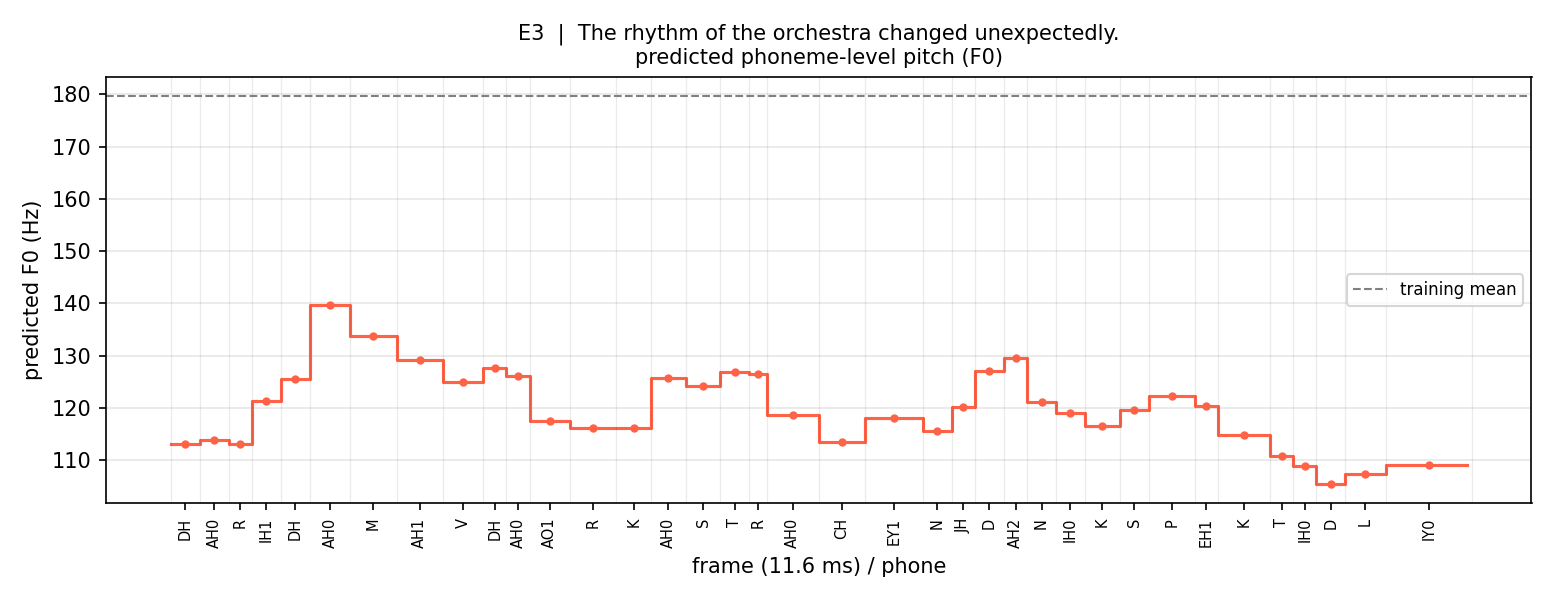

The table this chart was drawn from, first rows:
phone, f0_hz
DH, 113.1
AH0, 113.9
R, 113.1
IH1, 121.4
DH, 125.5
AH0, 139.6
M, 133.7
AH1, 129.1
V, 125
DH, 127.7
AH0, 126
AO1, 117.5
R, 116.1
K, 116.2
AH0, 125.7
S, 124.3
T, 126.9
R, 126.6
AH0, 118.7
CH, 113.5
EY1, 118.2
N, 115.6
JH, 120.1
D, 127
AH2, 129.6
N, 121.1
IH0, 119.1
K, 116.5
S, 119.5
P, 122.2
EH1, 120.3
K, 114.8
T, 110.8
IH0, 108.8
D, 105.5
L, 107.4
IY0, 109
